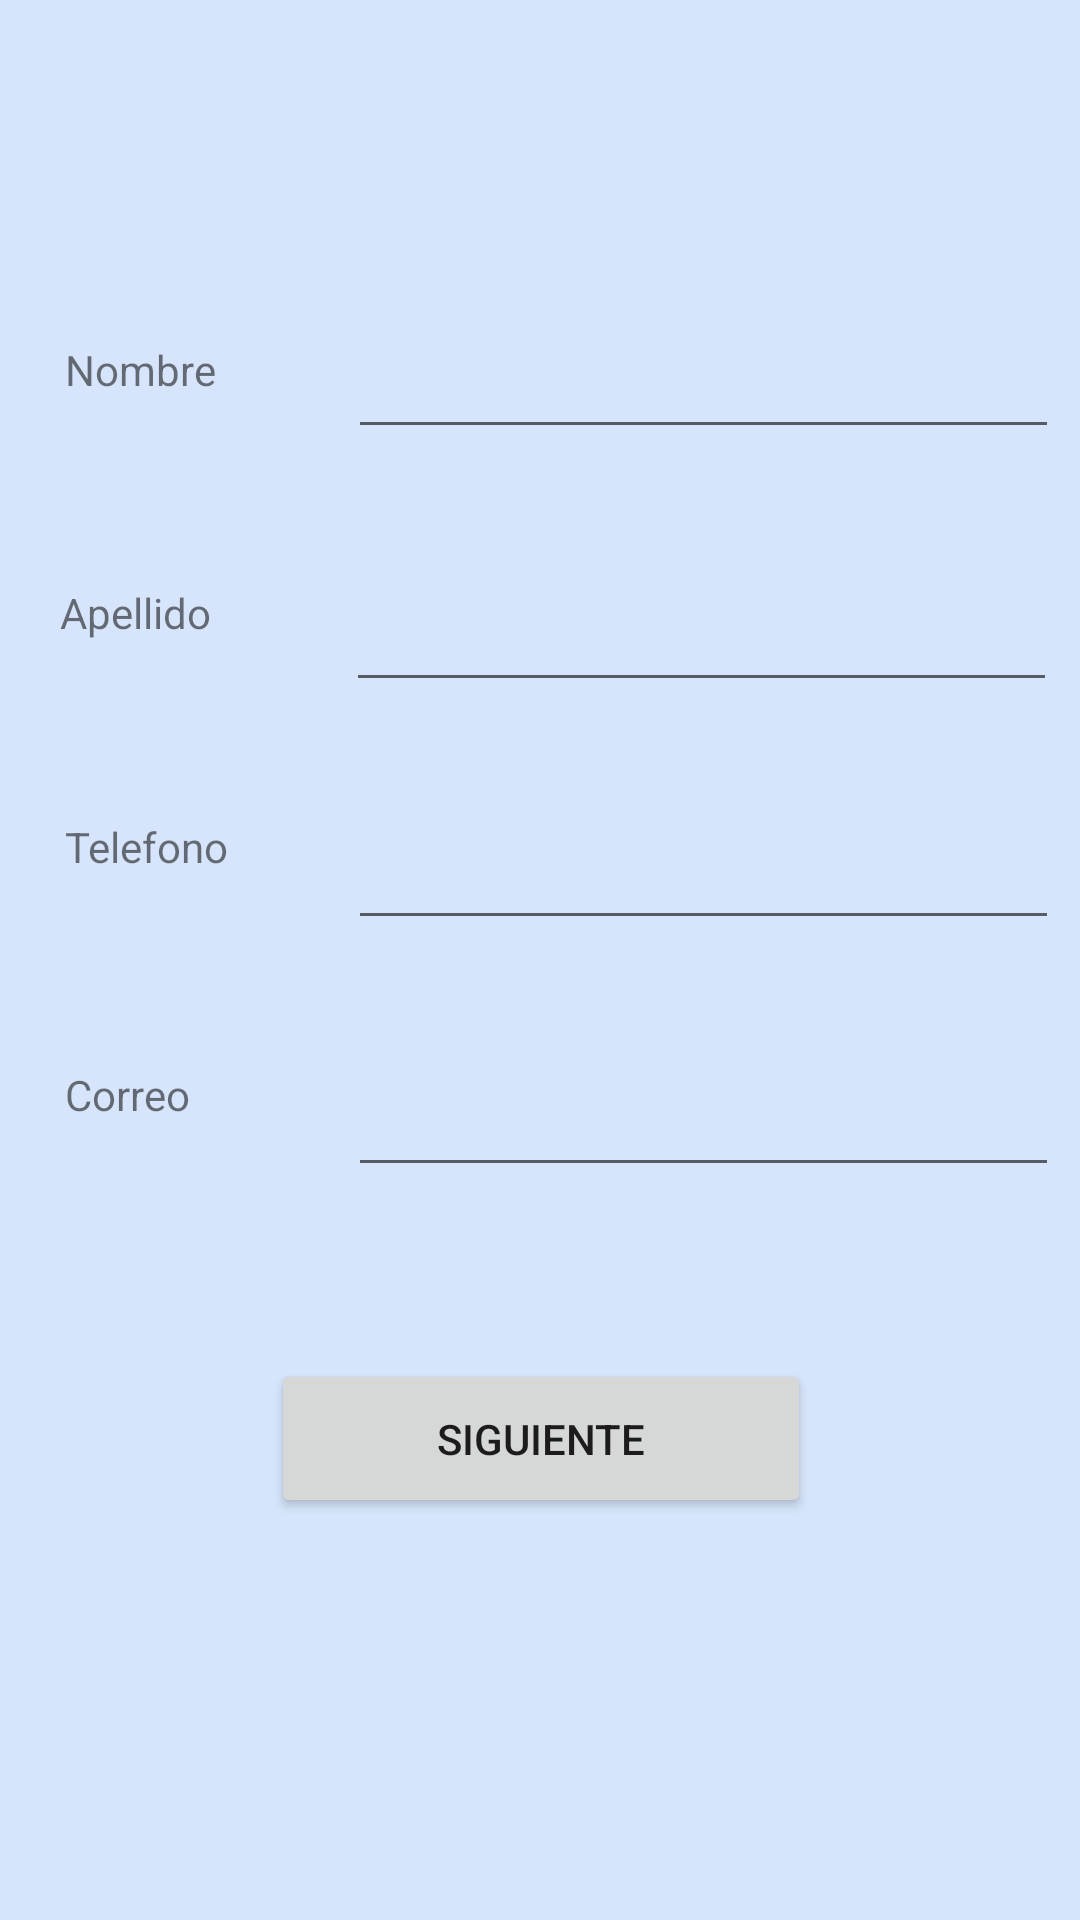

Here is an Android app screen rendered from its layout file. Give the layout XML and the strings, colors and styles it references.
<!-- AndroidManifest.xml: application theme Theme.ASFVentapp -->
<!-- res/layout/activity_contactanos.xml -->
<?xml version="1.0" encoding="utf-8"?>
<androidx.constraintlayout.widget.ConstraintLayout
    xmlns:android="http://schemas.android.com/apk/res/android"
    xmlns:app="http://schemas.android.com/apk/res-auto"
    xmlns:tools="http://schemas.android.com/tools"
    android:layout_width="match_parent"
    android:background="#d6e5fb"
    android:layout_height="match_parent">


    <EditText
        android:id="@+id/editTxtNombre"
        android:layout_width="237dp"
        android:layout_height="45dp"
        android:ems="10"
        android:gravity="start|top"
        android:inputType="textMultiLine"
        app:layout_constraintBottom_toBottomOf="parent"
        app:layout_constraintEnd_toEndOf="parent"
        app:layout_constraintHorizontal_bias="0.396"
        app:layout_constraintStart_toEndOf="@+id/textViewNombre"
        app:layout_constraintTop_toTopOf="parent"
        app:layout_constraintVertical_bias="0.176" />

    <EditText
        android:id="@+id/edTxtFono"
        android:layout_width="237dp"
        android:layout_height="45dp"
        android:ems="10"
        android:inputType="phone"
        app:layout_constraintBottom_toBottomOf="parent"
        app:layout_constraintEnd_toEndOf="parent"
        app:layout_constraintHorizontal_bias="0.396"
        app:layout_constraintStart_toEndOf="@+id/textViewFono"
        app:layout_constraintTop_toBottomOf="@+id/editTxtApellido"
        app:layout_constraintVertical_bias="0.095" />

    <TextView
        android:id="@+id/textViewNombre"
        android:layout_width="90dp"
        android:layout_height="26dp"
        android:text="Nombre"
        app:layout_constraintBottom_toBottomOf="parent"
        app:layout_constraintEnd_toEndOf="parent"
        app:layout_constraintHorizontal_bias="0.08"
        app:layout_constraintStart_toStartOf="parent"
        app:layout_constraintTop_toTopOf="parent"
        app:layout_constraintVertical_bias="0.185" />

    <TextView
        android:id="@+id/textViewApellido"
        android:layout_width="90dp"
        android:layout_height="26dp"
        android:text="Apellido"
        app:layout_constraintBottom_toBottomOf="parent"
        app:layout_constraintEnd_toEndOf="parent"
        app:layout_constraintHorizontal_bias="0.074"
        app:layout_constraintStart_toStartOf="parent"
        app:layout_constraintTop_toBottomOf="@+id/textViewNombre"
        app:layout_constraintVertical_bias="0.116" />

    <TextView
        android:id="@+id/textViewFono"
        android:layout_width="90dp"
        android:layout_height="26dp"
        android:text="Telefono"
        app:layout_constraintBottom_toBottomOf="parent"
        app:layout_constraintEnd_toEndOf="parent"
        app:layout_constraintHorizontal_bias="0.08"
        app:layout_constraintStart_toStartOf="parent"
        app:layout_constraintTop_toBottomOf="@+id/textViewApellido"
        app:layout_constraintVertical_bias="0.132" />

    <TextView
        android:id="@+id/textViewCorreo"
        android:layout_width="90dp"
        android:layout_height="26dp"
        android:text="Correo"
        app:layout_constraintBottom_toBottomOf="parent"
        app:layout_constraintEnd_toEndOf="parent"
        app:layout_constraintHorizontal_bias="0.08"
        app:layout_constraintStart_toStartOf="parent"
        app:layout_constraintTop_toBottomOf="@+id/textViewFono"
        app:layout_constraintVertical_bias="0.18" />

    <EditText
        android:id="@+id/edTxtCorreo"
        android:layout_width="237dp"
        android:layout_height="45dp"
        android:ems="10"
        android:inputType="textEmailAddress"
        app:layout_constraintBottom_toBottomOf="parent"
        app:layout_constraintEnd_toEndOf="parent"
        app:layout_constraintHorizontal_bias="0.396"
        app:layout_constraintStart_toEndOf="@+id/textViewCorreo"
        app:layout_constraintTop_toBottomOf="@+id/edTxtFono"
        app:layout_constraintVertical_bias="0.132" />

    <EditText
        android:id="@+id/editTxtApellido"
        android:layout_width="237dp"
        android:layout_height="45dp"
        android:ems="10"
        android:gravity="start|top"
        android:inputType="textMultiLine"
        app:layout_constraintBottom_toBottomOf="parent"
        app:layout_constraintEnd_toEndOf="parent"
        app:layout_constraintHorizontal_bias="0.416"
        app:layout_constraintStart_toEndOf="@+id/textViewApellido"
        app:layout_constraintTop_toBottomOf="@+id/editTxtNombre"
        app:layout_constraintVertical_bias="0.088" />


    <Button
        android:id="@+id/btnEnviar"
        android:layout_width="180dp"
        android:layout_height="53dp"
        android:layout_alignParentStart="true"
        android:layout_alignParentLeft="true"
        android:text="Siguiente"
        app:layout_constraintBottom_toBottomOf="parent"
        app:layout_constraintEnd_toEndOf="parent"
        app:layout_constraintHorizontal_bias="0.502"
        app:layout_constraintStart_toStartOf="parent"
        app:layout_constraintTop_toBottomOf="@+id/edTxtCorreo"
        app:layout_constraintVertical_bias="0.3" />

</androidx.constraintlayout.widget.ConstraintLayout>
<!-- resources referenced by this layout -->
<resources>
  <style name="Theme.ASFVentapp" parent="Theme.MaterialComponents.DayNight.DarkActionBar">
          
          <item name="colorPrimary">@color/purple_500</item>
          <item name="colorPrimaryVariant">@color/purple_700</item>
          <item name="colorOnPrimary">@color/white</item>
          
          <item name="colorSecondary">@color/teal_200</item>
          <item name="colorSecondaryVariant">@color/teal_700</item>
          <item name="colorOnSecondary">@color/black</item>
          
          <item name="android:statusBarColor" tools:targetApi="l">?attr/colorPrimaryVariant</item>
          
      </style>
  <!-- not gathered from this repository: default colours our renderer supplied (Android Studio template values) -->
  <color name="purple_500">#FF6200EE</color>
  <color name="purple_700">#FF3700B3</color>
  <color name="teal_200">#FF03DAC5</color>
  <color name="teal_700">#FF018786</color>
  <color name="black">#FF000000</color>
  <color name="white">#FFFFFFFF</color>
</resources>
